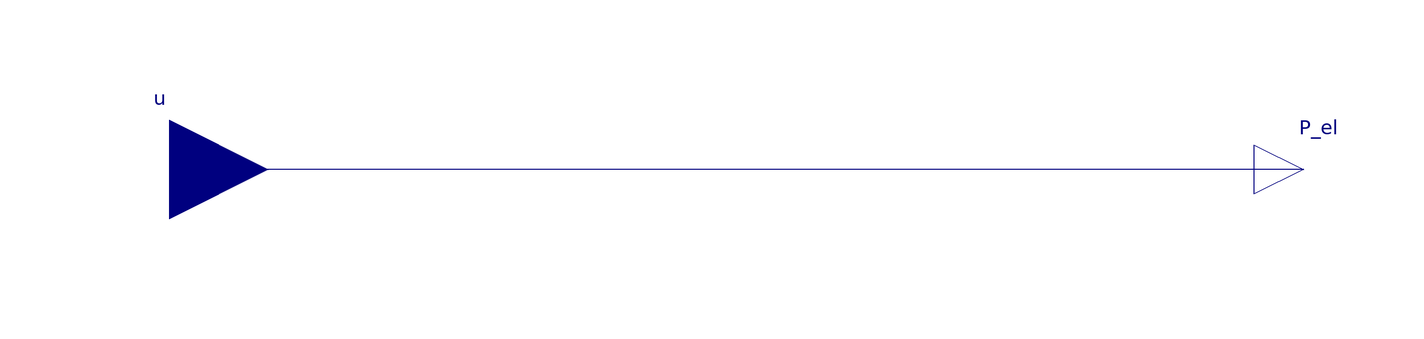

This picture is the connection diagram that the Modelica source below describes through its graphical annotations.

model DummyVacuumSystem
        Modelica.Blocks.Interfaces.RealInput u "Regulating variable of quenching unit [0,1]"
                                               annotation (Placement(transformation(extent={{-140,-20},{-100,20}})));
        Modelica.Blocks.Interfaces.RealOutput P_el(quantity="Power", unit="W") "Electric power demand of vacuum system"
                                                                               annotation (Placement(transformation(extent={{100,-10},{120,10}})));
      equation
        connect(P_el, u) annotation (Line(points={{110,0},{-120,0}}, color={0,0,127}));
        annotation (Icon(coordinateSystem(preserveAspectRatio=false), graphics={
              Rectangle(
                extent={{-100,100},{100,-100}},
                lineColor={0,0,0},
                lineThickness=0.5,
                fillColor={255,255,255},
                fillPattern=FillPattern.None),
              Ellipse(
                extent={{-60,60},{60,-60}},
                lineColor={0,0,0},
                lineThickness=0.5,
                fillColor={255,255,255},
                fillPattern=FillPattern.Solid),
              Line(
                points={{-30,52},{56,20}},
                color={0,0,0},
                thickness=0.5),
              Line(
                points={{-30,-52},{56,-20}},
                color={0,0,0},
                thickness=0.5)}), Diagram(coordinateSystem(preserveAspectRatio=false)));
      end DummyVacuumSystem;